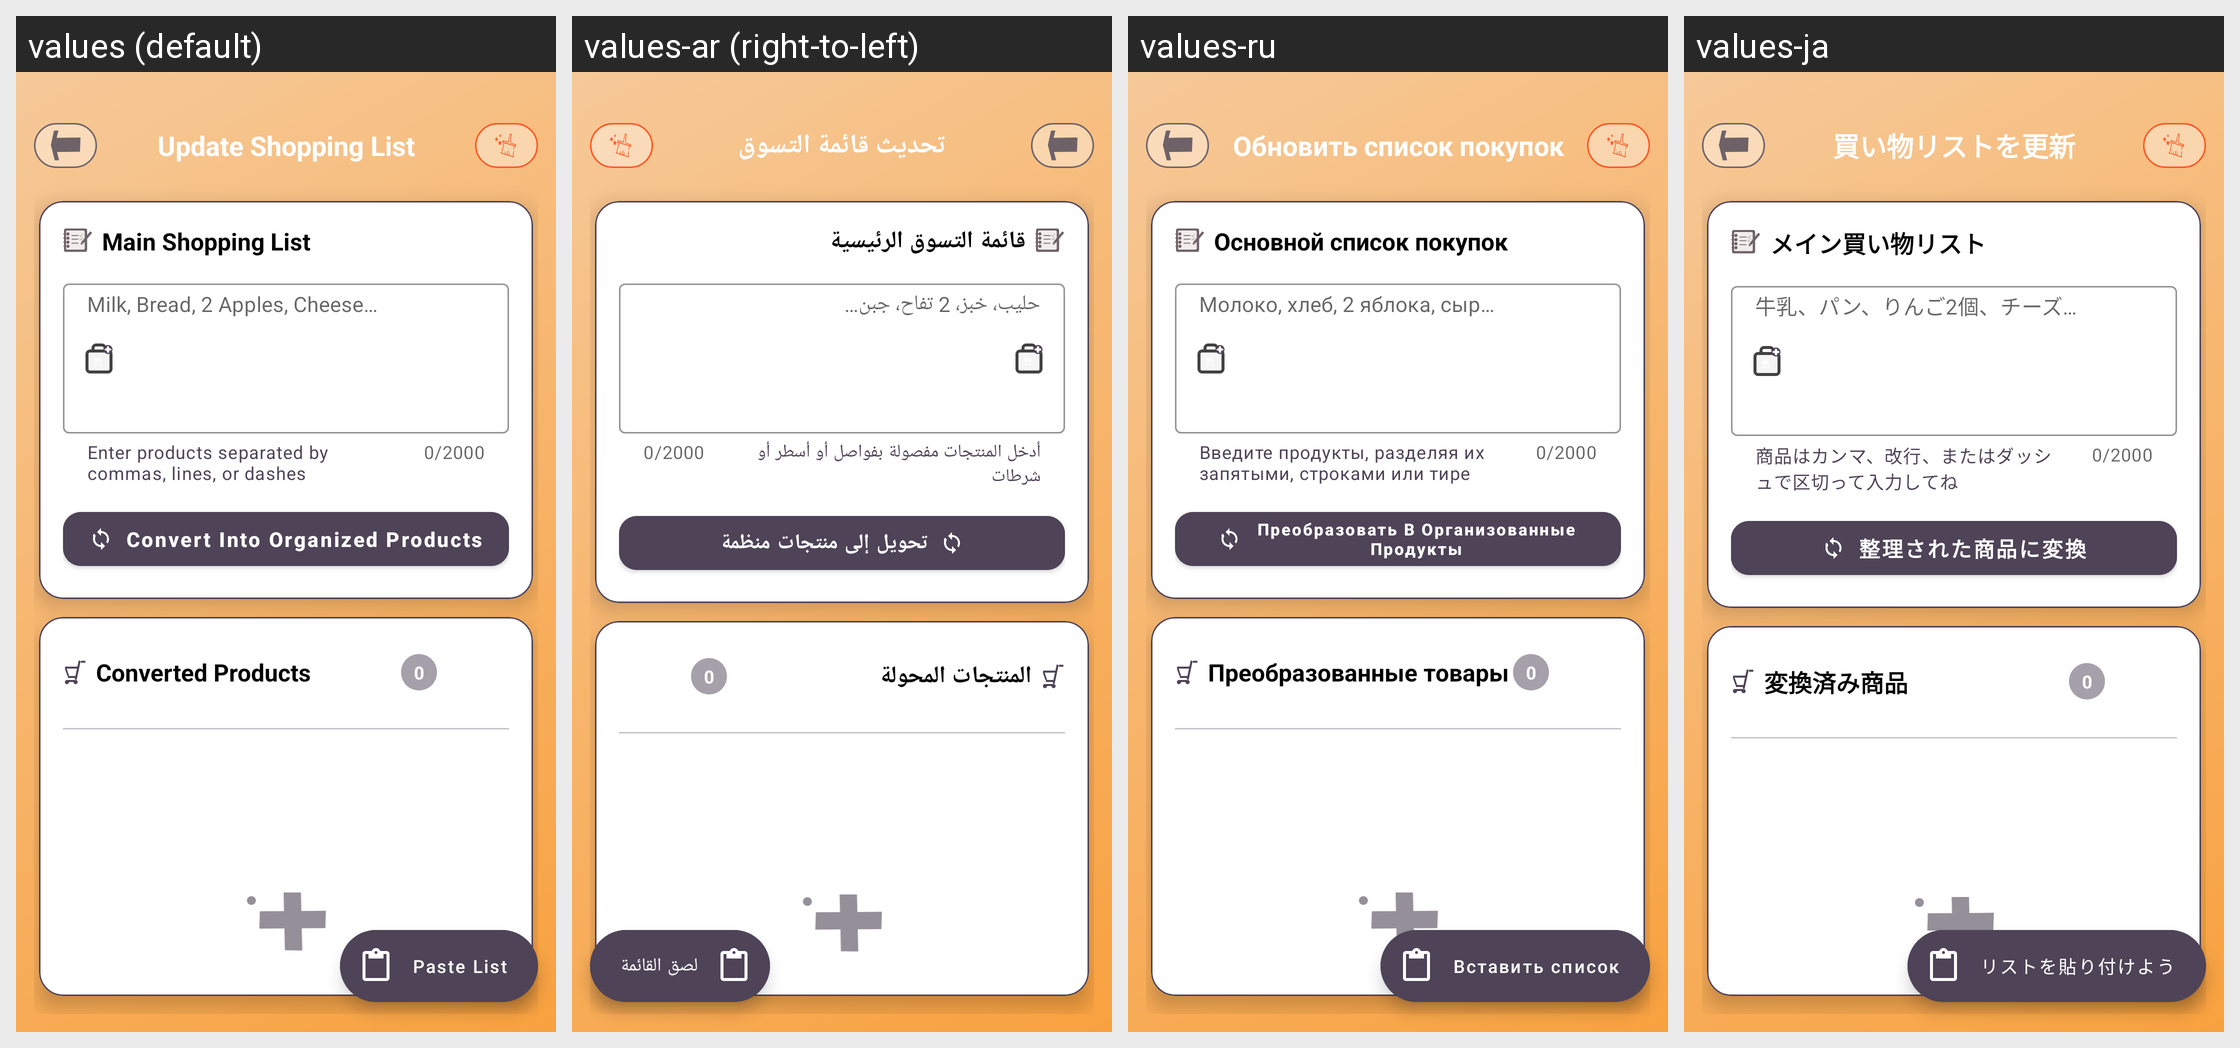

Here is an Android app screen in its default locale and in the app's own translations. Write out the translated-string differences for the strings that appear on this screen.
Android screen res/layout/activity_update_shopping_list.xml rendered under 4 locales, left to right: values (default), values-ar (right-to-left), values-ru, values-ja. Device: Nexus 5 (rendered at 1080×1920; each locale shown at half size, 540×960, under a caption strip naming it); theme Theme.Shoopt.
Other locales in the repository, not shown: values-bn, values-de, values-el, values-es, values-fr, values-hi, values-it, values-jv, values-ko, values-mr, values-pa, values-pl, values-pt, values-ro, values-sv, values-ta, values-te, values-tr, values-vi, values-zh.
Strings drawn on this screen, with the default value and each locale's value (text and hints the layout hard-codes, and strings that could not be matched under every locale, appear in the picture but are not listed):

update_shopping_list
  values: Update Shopping List
  values-ar: تحديث قائمة التسوق
  values-ru: Обновить список покупок
  values-ja: 買い物リストを更新

main_shopping_list
  values: Main Shopping List
  values-ar: قائمة التسوق الرئيسية
  values-ru: Основной список покупок
  values-ja: メイン買い物リスト

shopping_list_input_help
  values: Enter products separated by commas, lines, or dashes
  values-ar: أدخل المنتجات مفصولة بفواصل أو أسطر أو شرطات
  values-ru: Введите продукты, разделяя их запятыми, строками или тире
  values-ja: 商品はカンマ、改行、またはダッシュで区切って入力してね

shopping_list_input_hint
  values: Milk, Bread, 2 Apples, Cheese…
  values-ar: حليب، خبز، 2 تفاح، جبن…
  values-ru: Молоко, хлеб, 2 яблока, сыр…
  values-ja: 牛乳、パン、りんご2個、チーズ…

convert_to_product_track
  values: Convert Into Organized Products
  values-ar: تحويل إلى منتجات منظمة
  values-ru: Преобразовать В Организованные Продукты
  values-ja: 整理された商品に変換

converted_products_list
  values: Converted Products
  values-ar: المنتجات المحولة
  values-ru: Преобразованные товары
  values-ja: 変換済み商品

product_count_zero
  values: 0
  values-ar: 0
  values-ru: 0
  values-ja: 0

paste_list
  values: Paste List
  values-ar: لصق القائمة
  values-ru: Вставить список
  values-ja: リストを貼り付けよう
